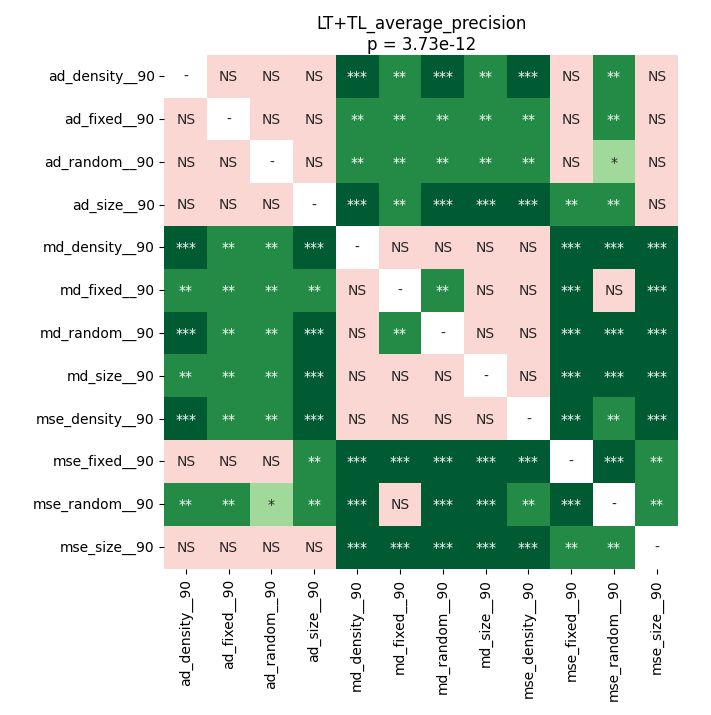

Source data for this figure (header and first rows):
	ad_density__90	ad_fixed__90	ad_random__90	ad_size__90	md_density__90	md_fixed__90	md_random__90	md_size__90	mse_density__90	mse_fixed__90	mse_random__90	mse_size__90
ad_density__90	1.0	0.5274	0.1381	0.1791	0.0009591	0.001044	0.000705	0.002077	0.000705	0.2067	0.008105	0.2067
ad_fixed__90	0.5274	1.0	0.625	0.2631	0.00132	0.003811	0.001044	0.002547	0.001044	0.1944	0.008105	0.2631
ad_random__90	0.1381	0.625	1.0	0.413	0.001624	0.003165	0.00132	0.001624	0.001044	0.1647	0.0238	0.6519
ad_size__90	0.1791	0.2631	0.413	1.0	0.0006294	0.001044	0.0002877	0.000705	0.000705	0.008105	0.008105	0.9799
md_density__90	0.0009591	0.00132	0.001624	0.0006294	1.0	0.08099	0.08099	0.5018	0.8735	0.0002238	0.0002238	0.0002238
md_fixed__90	0.001044	0.003811	0.003165	0.001044	0.08099	1.0	0.004664	0.08099	0.1016	0.0002238	0.05031	0.0002877
md_random__90	0.000705	0.001044	0.00132	0.0002877	0.08099	0.004664	1.0	0.3332	0.1121	0.0002238	0.0006294	0.0002238
md_size__90	0.002077	0.002547	0.001624	0.000705	0.5018	0.08099	0.3332	1.0	0.1647	0.0002238	0.0002238	0.0002877
mse_density__90	0.000705	0.001044	0.001044	0.000705	0.8735	0.1016	0.1121	0.1647	1.0	0.0002238	0.003811	0.0002877
mse_fixed__90	0.2067	0.1944	0.1647	0.008105	0.0002238	0.0002238	0.0002238	0.0002238	0.0002238	1.0	0.0002877	0.002547
mse_random__90	0.008105	0.008105	0.0238	0.008105	0.0002238	0.05031	0.0006294	0.0002238	0.003811	0.0002877	1.0	0.001044
mse_size__90	0.2067	0.2631	0.6519	0.9799	0.0002238	0.0002877	0.0002238	0.0002877	0.0002877	0.002547	0.001044	1.0
